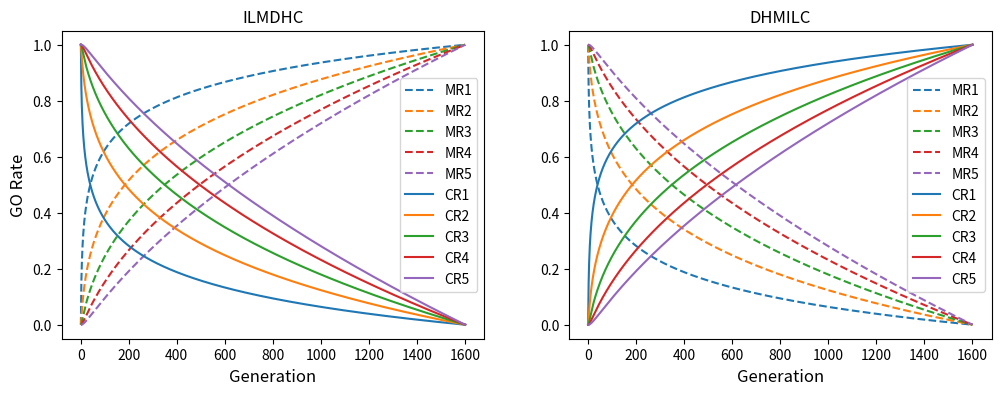

The matplotlib source for this figure: (Note: this script raises an exception after producing the figure.)
import math
import matplotlib.pyplot as plt

file = "D:/PhD/Year_4/Algorithm/" + "logPlot"

numGen = 1600

genList = [i+1 for i in range(numGen)]

y1 = []
y2 = []
y3 = []
y4 = []
y5 = []

y11 = []
y22 = []
y33 = []
y44 = []
y55 = []

for i in genList:
    y1.append(math.log(i, numGen))
    y2.append(math.log(i, numGen)**2)
    y3.append(math.log(i, numGen)**3)
    y4.append(math.log(i, numGen)**4)
    y5.append(math.log(i, numGen)**5)

for i in y1:
    y11.append(1-i)

for i in y2:
    y22.append(1-i)

for i in y3:
    y33.append(1-i)

for i in y4:
    y44.append(1-i)

for i in y5:
    y55.append(1-i)

fig, (ax1, ax2) = plt.subplots(1, 2, figsize=(12,4))

# plt.figure = (figszie=(2,1))

ax1.set_ylabel("GO Rate", fontsize=12)
ax1.set_xlabel("Generation", fontsize=12)
ax2.set_xlabel("Generation", fontsize=12)

ax1.set_title("ILMDHC")
ax2.set_title("DHMILC")

ax1.plot(genList, y1, color="tab:blue", label="MR1", linestyle='dashed')
ax1.plot(genList, y2, color="tab:orange", label="MR2", linestyle='dashed')
ax1.plot(genList, y3, color='tab:green', label="MR3", linestyle='dashed')
ax1.plot(genList, y4, color='tab:red', label="MR4", linestyle='dashed')
ax1.plot(genList, y5, color='tab:purple', label="MR5", linestyle='dashed')

ax1.plot(genList, y11, color="tab:blue", label="CR1")
ax1.plot(genList, y22, color="tab:orange", label="CR2")
ax1.plot(genList, y33, color='tab:green', label="CR3")
ax1.plot(genList, y44, color='tab:red', label="CR4")
ax1.plot(genList, y55, color='tab:purple', label="CR5")


ax2.plot(genList, y11, color="tab:blue", label="MR1", linestyle='dashed')
ax2.plot(genList, y22, color="tab:orange", label="MR2", linestyle='dashed')
ax2.plot(genList, y33, color='tab:green', label="MR3", linestyle='dashed')
ax2.plot(genList, y44, color='tab:red', label="MR4", linestyle='dashed')
ax2.plot(genList, y55, color='tab:purple', label="MR5", linestyle='dashed')

ax2.plot(genList, y1, color="tab:blue", label="CR1")
ax2.plot(genList, y2, color="tab:orange", label="CR2")
ax2.plot(genList, y3, color='tab:green', label="CR3")
ax2.plot(genList, y4, color='tab:red', label="CR4")
ax2.plot(genList, y5, color='tab:purple', label="CR5")

ax1.legend(loc="center right")
ax2.legend(loc="center right")

plt.savefig(file, dpi=300)
